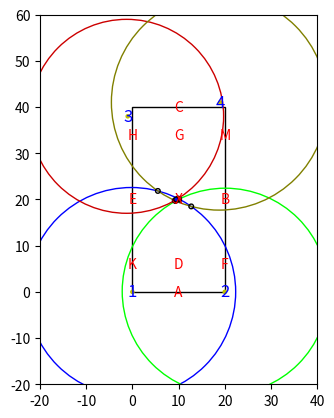

Here is the Python script that generated this plot: (Note: this script raises an exception after producing the figure.)
#!/usr/bin/env python

# Maarten Weyn
# maarten@wesdec.be

import matplotlib.pyplot as plt
import matplotlib.patches as patches
import math
import numpy as np
import itertools

noise_size = 0.3
dist_thr = 20**2
step_size = 1
warn_threshold = 3**2

real_node_positions = {
  1: [0, 0], 
  2: [20, 0], 
  3: [-1, 38], 
  4: [19, 41]}

calib_node_positions = {
  1: [-0.22, 0.01], 
  2: [20.11, 0.13], 
  3: [-1.24, 38.00], 
  4: [18.80, 41.04]}

letters = {
  "A":  [10, 0],
  "K" : [0, 6], 
  "E" : [0, 20], 
  "H" : [0, 34], 
  "C" : [10, 40], 
  "M" : [20, 34], 
  "B" : [20, 20], 
  "F" : [20, 6], 
  "D" : [10, 6], 
  "X" : [10, 20], 
  "G" : [10, 34]}

colors = {
  1:  [0, 0, 1],
  2 : [0, 1, 0], 
  3 : [0.8, 0, 0], 
  4 : [0.5, 0.5, 0]}


field = [20, 40]
field_size_marging  = 2


# x1,y1 is the center of the first circle, with radius r1
# x2,y2 is the center of the second ricle, with radius r2
def intersectTwoCircles(x1,y1,r1, x2,y2,r2) :
  centerdx = x1 - x2
  centerdy = y1 - y2
  R = math.sqrt(centerdx * centerdx + centerdy * centerdy)
  # print (r1, r2, R)

  if (not (abs(r1 - r2) <= R and R <= r1 + r2)) : #// no intersection
    return [] # empty list of results

  # intersection(s) should exist

  R2 = R*R
  R4 = R2*R2
  a = (r1*r1 - r2*r2) / (2 * R2)
  r2r2 = (r1*r1 - r2*r2)
  c = math.sqrt(2 * (r1*r1 + r2*r2) / R2 - (r2r2 * r2r2) / R4 - 1)

  fx = (x1+x2) / 2 + a * (x2 - x1)
  gx = c * (y2 - y1) / 2
  ix1 = fx + gx
  ix2 = fx - gx

  fy = (y1+y2) / 2 + a * (y2 - y1)
  gy = c * (x1 - x2) / 2
  iy1 = fy + gy
  iy2 = fy - gy

  # note if gy == 0 and gx == 0 then the circles are tangent and there is only one solution
  # but that one solution will just be duplicated as the code is currently written
  return [[ix1, iy1], [ix2, iy2]]

fig1 = plt.figure()
ax = fig1.add_subplot(111, aspect='equal')

ax.set_xlim(-20, 40)
ax.set_ylim(-20, 60)

rect = patches.Rectangle([0, 0], 20, 40, fill=False)
ax.add_patch(rect)

for key in letters:
  ax.text(letters[key][0], letters[key][1], key, fontsize=10, horizontalalignment='center', verticalalignment='center', color='r')

for key in real_node_positions:
  ax.text(real_node_positions[key][0], real_node_positions[key][1], key, fontsize=12, horizontalalignment='center', verticalalignment='center', color='b')
  circle = patches.Circle(real_node_positions[key], 0.5, facecolor='y')
  ax.add_patch(circle)
    
path = [[10, 20], #X
        [19, 20], #B
        [19, 34], #M
        [18, 38],
        [16, 39],
        [10, 39], #C
        [4, 39],
        [2, 38],
        [1, 34], #H
        [1, 20], #E
        [1, 6],  #K
        [2, 2], 
        [4, 1], 
        [10, 1], #A
        [16, 1], 
        [18, 2], 
        [19, 6], #F
        [19, 20], #B
        [18, 30],
        [14, 33],
        [10, 34], #G
        [6,30],
        [6, 24],
        [10, 20], #X
        [16,16],
        [16, 10],
        [10, 6] #D
        ]

# print (path)

pos = path[0]
full_path = [(pos[0], pos[1])]


# for key in path:
#   circle = patches.Circle(key, 0.3, facecolor='y')
#   ax.add_patch(circle)

for position in path[1:]:
  go = True
  while go:
    d = math.sqrt((position[0] - pos[0])**2 + (position[1] - pos[1])**2)
    
    if d <= step_size:
      # print (pos, key, d)
      pos = position
      go = False
    else:
      step = np.round(d / step_size)
      # print (pos, key, d, step)
      pos[0] += (position[0] - pos[0]) / step
      pos[1] += (position[1] - pos[1]) / step
      
    #print(pos)
    full_path.append((pos[0], pos[1]))


#print(full_path)
counter = 0
distances = {}


estimations = []

for pos in full_path:
  circles = []

  print(pos)
  circle_pos = patches.Circle((pos[0], pos[1]), 0.4, facecolor='black')
  ax.add_patch(circle_pos)
  circles.append(circle_pos)
  distances[counter] = {}



  intersections = {}
  intersections_filtered = {}

  print ("counter", counter)
  
  for key in real_node_positions:
    #ax.text(real_node_positions[key][0], real_node_positions[onedkey][1], key, fontsize=12, horizontalalignment='center', color='g')
    distances[counter][key] = math.sqrt((real_node_positions[key][0] - pos[0]) ** 2 + (real_node_positions[key][1] - pos[1]) ** 2)
    noise = np.mean(np.random.normal(0,noise_size,1))
    distances[counter][key] = round((distances[counter][key] + noise), 2)
    

    #ranges
    circle_range = patches.Circle(calib_node_positions[key], distances[counter][key], facecolor='none', edgecolor=colors[key])
    ax.add_patch(circle_range)
    circles.append(circle_range)

  result_list = list(itertools.combinations(distances[counter].items(), 2))

  print("result_list", result_list)

  intersections[counter] = []
  intersections_filtered[counter] = []
  sum_inter = [0, 0]
  nr_intersections = 0

  for pair in result_list:
    # print (pair)

    letter1 = pair[0][0]
    dist1   = pair[0][1]
    letter2 = pair[1][0]
    dist2   = pair[1][1] 
    x1 = calib_node_positions[letter1][0]
    y1 = calib_node_positions[letter1][1]
    x2 = calib_node_positions[letter2][0]
    y2 = calib_node_positions[letter2][1]

    inter = intersectTwoCircles(x1, y1, dist1, x2, y2, dist2)

    if (inter):
      selected = []
      
      for intersection in inter:
        print ("intersection", intersection)
        print ("x margin", -field_size_marging, field[0] + field_size_marging)
        print ("y margin", -field_size_marging, field[1] + field_size_marging)
        if (intersection[0] >= -field_size_marging and intersection[0] <= field[0] + field_size_marging
          and intersection[1] >= -field_size_marging and intersection[1] <= field[1] + field_size_marging): 
  
            print("selected")
            sum_inter[0] += intersection[0]
            sum_inter[1] += intersection[1]
            nr_intersections += 1

            circle1 = patches.Circle(intersection, 0.5, facecolor='none', edgecolor='black')
            ax.add_patch(circle1)
            circles.append(circle1)
            selected.append(intersection)

      print("selected", selected)
      if (len(selected) > 0):
        intersections[counter].append(selected)
          

  avg_inter = [sum_inter[0] / nr_intersections, sum_inter[1] / nr_intersections]

  # print ("intersections", intersections[achor])
  print ("temp", avg_inter)

  # sum_inter = [0 , 0]
  # nr_intersections = 0
  # for i in intersections[counter]:
  #   print("intersection", i)
  #   d1 = (i[0] - avg_inter[0]) ** 2 + (i[1] - avg_inter[1]) ** 2 
  #   if d1 < dist_thr :
  #     sum_inter[0] += i[0][0]
  #     sum_inter[1] += i[0][1]
  #     nr_intersections += 1

  #   if len(i) > 1:
  #     d2 = (i[1][0] - avg_inter[0]) ** 2 + (i[1][1] - avg_inter[1]) ** 2 
  #     if d2 < dist_thr :
  #       sum_inter[0] += i[1][0]
  #       sum_inter[1] += i[1][1]
  #       nr_intersections += 1

  # print ("Intersection")

  # avg_inter2 = [sum_inter[0] / nr_intersections, sum_inter[1] / nr_intersections]
  
  for i in intersections[counter]:
    print ("intersection", i)
    if (len(i) > 1): 
      d1 = (i[0][0] - avg_inter[0]) ** 2 + (i[0][1] - avg_inter[1]) ** 2 
      d2 = (i[1][0] - avg_inter[0]) ** 2 + (i[1][1] - avg_inter[1]) ** 2 

      print ("d1, d2", d1, d2)

      if (d1 < d2):
        intersections_filtered[counter].append(i[0])
        circle1 = patches.Circle(i[0], 0.5, facecolor='r', edgecolor='none')
        circle2 = patches.Circle(i[1], 0.5, facecolor='none', edgecolor='black')
      else:
        intersections_filtered[counter].append(i[1])
        circle1 = patches.Circle(i[1], 0.5, facecolor='r', edgecolor='none')
        circle2 = patches.Circle(i[0], 0.5, facecolor='none', edgecolor='black')

        ax.add_patch(circle1)
        ax.add_patch(circle2)
        circles.append(circle1)
        circles.append(circle2)
    else:
      intersections_filtered[counter].append(i[0])
      circle1 = patches.Circle(i[0], 0.5, facecolor='r', edgecolor='none')
      ax.add_patch(circle1)
      circles.append(circle1)
    

  
  # circle = patches.Circle(avg_inter, 0.5, facecolor='r', edgecolor='y')
  # ax.add_patch(circle)
  # circles.append(circle)
  circle = patches.Circle(avg_inter, 0.5, facecolor='b', edgecolor='black')
  ax.add_patch(circle)
  circles.append(circle)

  # print ("Filtered")
  # print(intersections_filtered)

  sum_inter = [0 , 0]
  nr_intersections = 0
  for i in intersections_filtered[counter]:
    sum_inter[0] += i[0]
    sum_inter[1] += i[1]
    nr_intersections += 1

  avg_inter = [sum_inter[0] / nr_intersections, sum_inter[1] / nr_intersections]
  # print ("filtered", intersections_filtered[achor])
  print ("final", avg_inter)

  circle_estimation = patches.Circle(avg_inter, 0.5, facecolor='black')
  circle_estimation.set_alpha(0.5)
  ax.add_patch(circle_estimation)
  circles.append(circle_estimation)

  near_letter = 0
  for letter in letters:
    d = (letters[letter][0] - avg_inter[0])**2 + (letters[letter][1] - avg_inter[1])**2
    if d < warn_threshold:
      near_letter = 1
      break

  estimations.append([avg_inter[0], avg_inter[1], near_letter])

  fig1.savefig('img/localization_is_'+str(counter).zfill(3)+'.png', dpi=180, bbox_inches='tight')

  for circle in circles:
    circle.remove()

  
  counter += 1

  #print(distances)

for pos in full_path:
  circle_pos = patches.Circle((pos[0], pos[1]), 0.3, facecolor='black', edgecolor='none')
  ax.add_patch(circle_pos)

for pos in estimations:
  if not pos[2]:
    circle_pos = patches.Circle((pos[0], pos[1]), 0.3, facecolor='grey', edgecolor='none')
  else :
    circle_pos = patches.Circle((pos[0], pos[1]), 0.3, facecolor='red', edgecolor='none')
  ax.add_patch(circle_pos)

fig1.savefig('img/localization_is.png', dpi=180, bbox_inches='tight')








